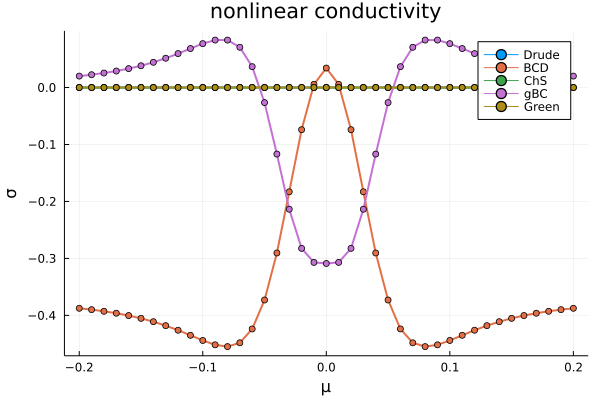

The file beside this chart, header and first rows:
mu, Drude, BCD, ChS, gBC, Green
-0.2, -4.164122019533136e-17, -0.3876, -2.1214299633992723e-17, 0.02003, 0.0
-0.19, -7.510672301916486e-17, -0.39, -1.721554420199141e-17, 0.02249, 0.0
-0.18, 4.03631749015405e-17, -0.3928, 5.3636830803651416e-18, 0.02542, 0.0
-0.17, -4.733319298746879e-16, -0.3962, -1.3070890977756345e-18, 0.02894, 0.0
-0.16, -4.897906482371197e-16, -0.4003, 6.1132321681755944e-18, 0.03316, 0.0
-0.15, 3.378223770267768e-17, -0.4052, -1.206043071053589e-18, 0.03823, 0.0
-0.14, -1.3128216586416043e-16, -0.4111, 3.517091882596304e-17, 0.04428, 0.0
-0.13, -5.3069690578473155e-17, -0.418, -3.47650637751538e-18, 0.05141, 0.0
-0.12, -2.294929584508679e-16, -0.4261, 2.3802829549577734e-17, 0.05958, 0.0
-0.11, -3.2295876539152533e-16, -0.435, 9.844542783391628e-19, 0.06843, 0.0
-0.1, 2.5768880135218507e-16, -0.444, -2.757831462513591e-18, 0.07703, 0.0
-0.09, -1.0505425802552916e-16, -0.4517, -7.957157796058543e-18, 0.08329, 0.0
-0.08, -1.818584538787325e-16, -0.4548, 1.1755853892546187e-17, 0.0833, 0.0
-0.07, -7.79944274487715e-18, -0.4481, 3.595717208989573e-18, 0.07063, 0.0
-0.06, -3.5472763338188e-17, -0.4238, 2.1084996449107438e-17, 0.03659, 0.0
-0.05, 1.8764777859428912e-16, -0.373, 1.1095498022202284e-17, -0.02647, 0.0
-0.04, 6.470278532751582e-17, -0.2905, 3.8918350457128144e-17, -0.1168, 0.0
-0.03, 3.487348597716596e-17, -0.1831, 5.46701805132307e-18, -0.2137, 0.0
-0.02, 3.961092250310065e-18, -0.07404, -9.726203113691557e-18, -0.2824, 0.0
-0.01, -9.87777006759905e-18, 0.005534, -1.7482499294671656e-18, -0.307, 0.0
0.0, 1.0089235626339415e-17, 0.03416, 2.3490848536478125e-18, -0.3089, 0.0
0.01, 1.4303311193528746e-17, 0.005534, 1.0992951843362512e-17, -0.307, 0.0
0.02, -6.063614571603222e-18, -0.07404, 3.1345531589374375e-17, -0.2824, 0.0
0.03, 9.015175974690833e-17, -0.1831, 1.5262156987523237e-17, -0.2137, 0.0
0.04, 1.6283122956254386e-17, -0.2905, 2.6207858421048154e-17, -0.1168, 0.0
0.05, 1.0739144312833368e-16, -0.373, 2.1787760053294418e-17, -0.02647, 0.0
0.06, 3.5784896196280235e-17, -0.4238, -1.566525540182984e-18, 0.03659, 0.0
0.07, -1.359434638138815e-16, -0.4481, 2.996401939629012e-17, 0.07063, 0.0
0.08, 1.2227496985011486e-16, -0.4548, 2.1991968857794928e-17, 0.0833, 0.0
0.09, 9.472447239935122e-17, -0.4517, -3.2515350767527894e-18, 0.08329, 0.0
0.1, -1.3384195002834236e-17, -0.444, 2.8415962793233016e-17, 0.07703, 0.0
0.11, -1.8625343391224916e-16, -0.435, 1.5859966682017577e-17, 0.06843, 0.0
0.12, -1.0930370462000321e-16, -0.4261, 1.8700940220850615e-17, 0.05958, 0.0
0.13, -3.628055307798073e-17, -0.418, 2.359560269681966e-18, 0.05141, 0.0
0.14, -1.1233376133334363e-16, -0.4111, -4.892216065642502e-19, 0.04428, 0.0
0.15, -2.8409840358626666e-16, -0.4052, 1.9900640081655118e-17, 0.03823, 0.0
0.16, -2.491752393088509e-16, -0.4003, 8.6532490800013005e-19, 0.03316, 0.0
0.17, 2.492609780926423e-16, -0.3962, 3.530578844660237e-17, 0.02894, 0.0
0.18, -3.318806132644302e-16, -0.3928, 7.43522101657917e-18, 0.02542, 0.0
0.19, 2.0030014652287876e-16, -0.39, -1.8417427842876678e-18, 0.02249, 0.0
0.2, -2.652643862201745e-16, -0.3876, 2.1493673081385273e-17, 0.02003, 0.0
